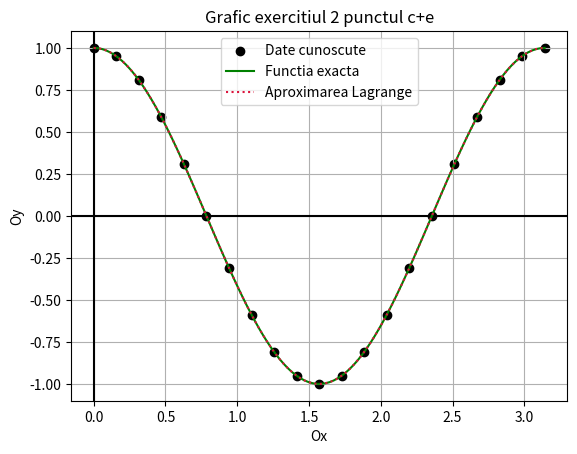
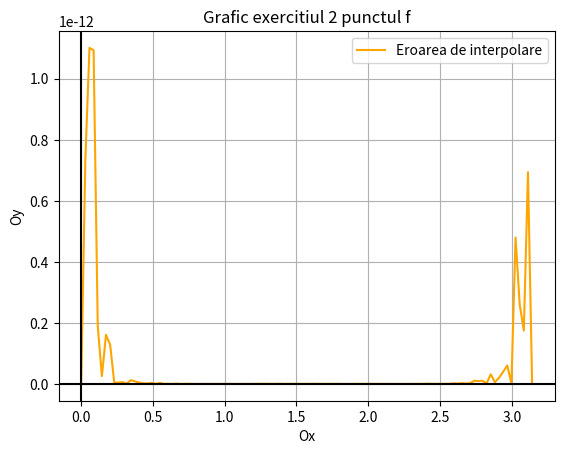

Write Python code to recreate these figures, in order.
"""
Universitatea din Bucuresti
Facultatea de Matematica si Informatica
Domeniul Calculatoare si Tehnologia Informatiei

Examen Calcul Numeric - Proba practica
Data: 18.06.2021
[redacted]
[redacted]
"""

# Librariile folosite
import numpy as np  # pentru array-uri si operatii cu acestia
import matplotlib.pyplot as plt  # pentru grafice
from scipy.integrate import quad # pentru calculul integralei


# Metoda Romberg - exercitiul 1
def int_romberg(a, b, f, n):
    # Pasul 1
    h = np.abs(b - a)  # Determina lungimea intervalului

    # Pasul 2
    Q = np.zeros((n, n))  # Creeaza matricea Q de lungime (n,n)
    Q[0, 0] = h/2. * (f(a) + f(b))  # Formula trapezului

    for i in range(1, n):
        # Calculam suma separat
        putere = 2**i  # 2^i deoarece i pleaca de la 1, nu de la 2 ca in algoritm
        suma = 0
        for k in range(1, putere):
            suma += f(a + k * h/putere)

        Q[i, 0] = h/(2**(i+1)) * (f(a) + 2*suma + f(b))  # 2^(i+1) deoarece i pleaca de la 1, nu de la 2

    for i in range(1, n):
        for j in range(1, i+1):
            Q[i, j] = (4**j * Q[i, j-1] - Q[i-1, j-1]) / (4**j - 1)  # 4^j deoarece j pleaca de la 1, nu de la 2 ca si in algoritm

    # Pasul 3
    I = Q[-1,-1]

    # Pasul 4
    return I


# Functia de la exercitiul 1
def func1(x):
    y = 1/(1+x**2)
    return y


# Exercitiul 1
def ex1():
    # Punctul b - calculul integralei exacte cu ajutorul librariei scimpy
    a = -6
    b = 6
    I_exact, error = quad(func1, a, b)  # calculeaza integrala exacta, iar in variabila error se retine eroarea de calcul
    print('Exercitiul 1\n')
    print(f'Integrala exacta este I = {I_exact:.6f}')

    # Punctul c - calculul integralei cu metoda Romberg
    n = 4
    I_aprox = int_romberg(a, b, func1, n)  # calculeaza aproximarea integralei folosind metoda Romberg
    print(f'Integrala calculata cu metoda Romberg este I = {I_aprox:.6f}')

    # Punctul d - calculul erorii
    e = np.abs(I_exact - I_aprox)
    print(f'Eroarea este e = {e:.6f}\n\n')


# Metoda Lagrange de interpolare Lagrange
def interp_lagrange(X, Y, z):
    # Pasul 1
    n = np.shape(X)[0] - 1  # Stocheaza in n dimensiunea vectorului X
    L = np.zeros(n+1)  # Creaza un vector L de dimensiune n+1

    for k in range(n+1):
        produs = 1
        for j in range(n+1):
            # Verific daca k!=j
            if k != j:
                produs *= (z-X[j]) / (X[k] - X[j])
        L[k] = produs

    # Pasul 2
    t = L[:] @ Y[:]  # Determina aproximarea in punctul z

    # Pasul 3
    return t


# Functia de la exercitiul 2
def func2(x):
    y = np.cos(2*x)
    return y


# Exercitiul 2
def ex2():
    # Punctul b - generare date si afisare la consola
    x_cunoscut = np.linspace(0, np.pi, 21)  # discretizarea intervalului
    y_cunoscut = func2(x_cunoscut)
    print('Exercitiul 2\n')
    print(f'X cunoscut este {x_cunoscut} \n\n Y cunoscut este {y_cunoscut}')

    # Punctul c - generare grafic date cunoscute
    plt.figure(0)
    plt.scatter(x_cunoscut,y_cunoscut,label='Date cunoscute',color='black')
    plt.title('Grafic exercitiul 2 punctul c+e')
    plt.axhline(0,color='black')
    plt.axvline(0,color='black')
    plt.xlabel('Ox')
    plt.ylabel('Oy')
    # Nu afisez graficul deoarece il voi continua la punctul e

    # Punctul d
    x_aprox = np.linspace(0, np.pi, 110)
    y_aprox = func2(x_aprox)
    y_lagrange = np.zeros(110)

    # Calculez interpolarea
    for z in range(110):
        y_lagrange[z] = interp_lagrange(x_cunoscut, y_cunoscut, x_aprox[z])

    # Punctul e
    plt.plot(x_aprox, y_aprox, label='Functia exacta', color='green')  # Graficul functiei exacte
    plt.plot(x_aprox, y_lagrange, label='Aproximarea Lagrange', color='crimson', linestyle=':')  # Graficul interpolarii
    plt.grid()
    plt.legend()
    plt.show()

    # Punctul f
    eroare = np.abs(y_aprox - y_lagrange)  # Eroarea de interpolare
    plt.figure(1)
    plt.plot(x_aprox, eroare, label='Eroarea de interpolare', color='orange')
    plt.title('Grafic exercitiul 2 punctul f')
    plt.axhline(0, color='black')
    plt.axvline(0, color='black')
    plt.xlabel('Ox')
    plt.ylabel('Oy')
    plt.grid()
    plt.legend()
    plt.show()


if __name__ == '__main__':
    ex1()
    ex2()
